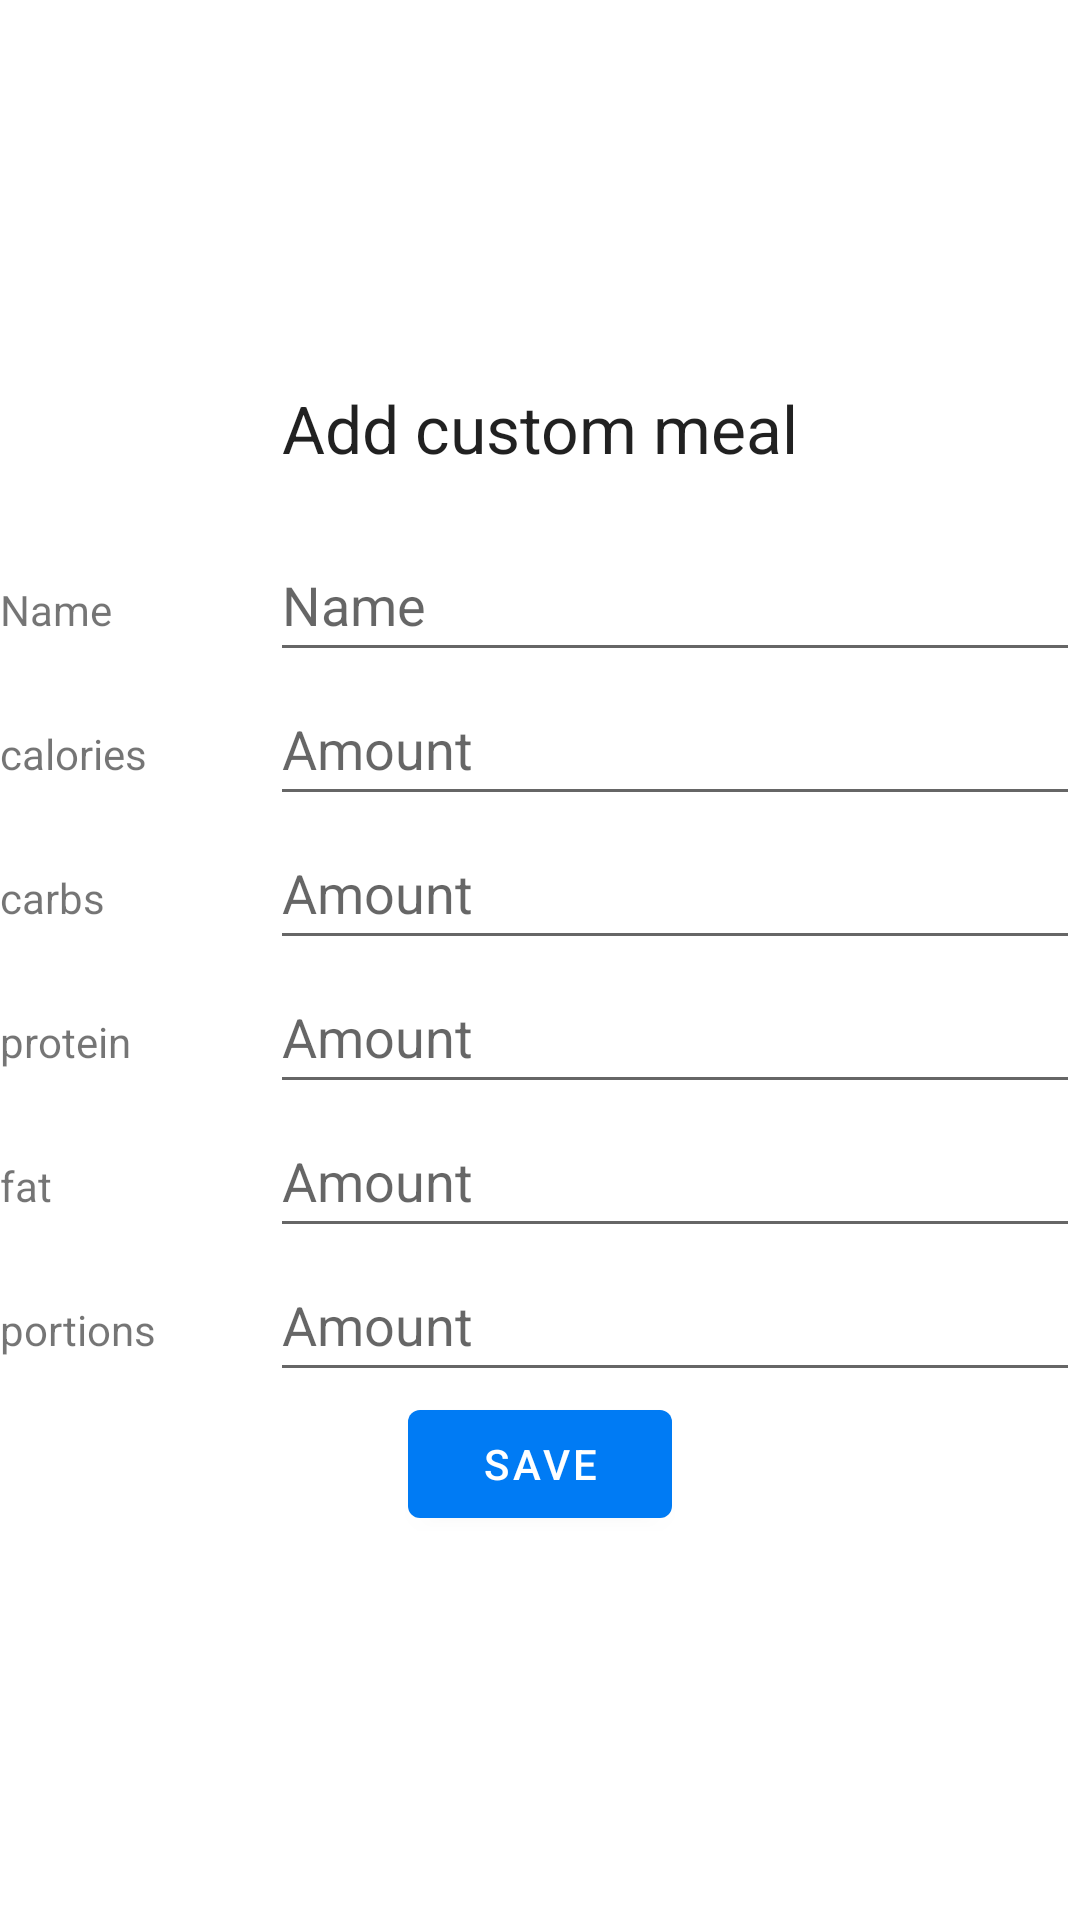

Write the Android layout XML for this screen, with the resource values it uses.
<!-- AndroidManifest.xml: application theme Theme.FoodTracker -->
<!-- res/layout/fragment_custommeal.xml -->
<?xml version="1.0" encoding="utf-8"?>
<LinearLayout xmlns:android="http://schemas.android.com/apk/res/android"
              android:layout_width="match_parent"
              android:layout_height="match_parent"
              android:orientation="vertical"
              android:layout_margin="8dp">
    <Space android:layout_width="match_parent" android:layout_height="0px" android:layout_weight="1"/>
    <TextView android:layout_width="match_parent"
              android:layout_height="48dp"
              android:text="Add custom meal" android:textAppearance="@style/TextAppearance.AppCompat.Large"
              android:textAlignment="center"/>
    <LinearLayout android:layout_width="match_parent"
                  android:layout_height="wrap_content">
        <TextView android:layout_width="90dp"
                  android:layout_height="wrap_content"
                  android:text="Name"/>
        <EditText android:layout_width="match_parent"
                  android:layout_height="48dp"
                  android:id="@+id/meal_name"
                  android:hint="Name"
                  android:singleLine="true"
                  android:inputType="text"/>
    </LinearLayout>
    <LinearLayout android:layout_width="match_parent"
                  android:layout_height="wrap_content">
        <TextView android:layout_width="90dp"
                  android:layout_height="wrap_content"
                  android:text="@string/label_calories_label"/>
        <EditText android:layout_width="match_parent"
                  android:layout_height="48dp"
                  android:id="@+id/meal_calories"
                  android:hint="Amount"
                  android:singleLine="true"
                  android:inputType="numberDecimal"/>
    </LinearLayout>
    <LinearLayout android:layout_width="match_parent"
                  android:layout_height="wrap_content">
        <TextView android:layout_width="90dp"
                  android:layout_height="wrap_content"
                  android:text="@string/label_carbs_label"/>
        <EditText android:layout_width="match_parent"
                  android:layout_height="48dp"
                  android:id="@+id/meal_carbs"
                  android:hint="Amount"
                  android:singleLine="true"
                  android:inputType="numberDecimal"/>
    </LinearLayout>
    <LinearLayout android:layout_width="match_parent"
                  android:layout_height="wrap_content">
        <TextView android:layout_width="90dp"
                  android:layout_height="wrap_content"
                  android:text="@string/label_protein_label"/>
        <EditText android:layout_width="match_parent"
                  android:layout_height="48dp"
                  android:id="@+id/meal_protein"
                  android:hint="Amount"
                  android:singleLine="true"
                  android:inputType="numberDecimal"/>
    </LinearLayout>
    <LinearLayout android:layout_width="match_parent"
                  android:layout_height="wrap_content">
        <TextView android:layout_width="90dp"
                  android:layout_height="wrap_content"
                  android:text="@string/label_fat_label"/>
        <EditText android:layout_width="match_parent"
                  android:layout_height="48dp"
                  android:id="@+id/meal_fat"
                  android:hint="Amount"
                  android:singleLine="true"
                  android:inputType="numberDecimal"/>
    </LinearLayout>
    <LinearLayout android:layout_width="match_parent"
                  android:layout_height="wrap_content">
        <TextView android:layout_width="90dp"
                  android:layout_height="wrap_content"
                  android:text="@string/label_portion_label"/>
        <EditText android:layout_width="match_parent"
                  android:layout_height="48dp"
                  android:id="@+id/meal_portions"
                  android:hint="Amount"
                  android:singleLine="true"
                  android:inputType="numberDecimal"/>
    </LinearLayout>
    <LinearLayout android:layout_width="match_parent"
                  android:layout_height="wrap_content">
        <Space android:layout_width="0px"
               android:layout_height="match_parent"
               android:layout_weight="1"/>
        <Button android:layout_width="wrap_content"
                android:layout_height="wrap_content"
                android:id="@+id/button_save"
                android:text="Save"/>
        <Space android:layout_width="0px"
               android:layout_height="match_parent"
               android:layout_weight="1"/>
    </LinearLayout>

    <Space android:layout_width="match_parent" android:layout_height="0px" android:layout_weight="1"/>
</LinearLayout>
<!-- resources referenced by this layout -->
<resources>
  <string name="label_calories_label">calories</string>
  <string name="label_carbs_label">carbs</string>
  <string name="label_fat_label">fat</string>
  <string name="label_portion_label">portions</string>
  <string name="label_protein_label">protein</string>
  <style name="Theme.FoodTracker" parent="Theme.MaterialComponents.DayNight.DarkActionBar">
          
          <item name="colorPrimary">@color/mainColor</item>
          <item name="colorPrimaryVariant">@color/mainColorVariant</item>
          <item name="colorOnPrimary">@color/white</item>
          
          <item name="colorSecondary">@color/teal_200</item>
          <item name="colorSecondaryVariant">@color/teal_700</item>
          <item name="colorOnSecondary">@color/black</item>
          
          <item name="android:statusBarColor" tools:targetApi="l">?attr/colorPrimaryVariant</item>
          
      </style>
  <color name="mainColor">#007BF4</color>
  <color name="mainColorVariant">#004991</color>
  <color name="white">#FFFFFFFF</color>
  <color name="teal_200">#FF03DAC5</color>
  <color name="teal_700">#FF018786</color>
  <color name="black">#FF000000</color>
</resources>
